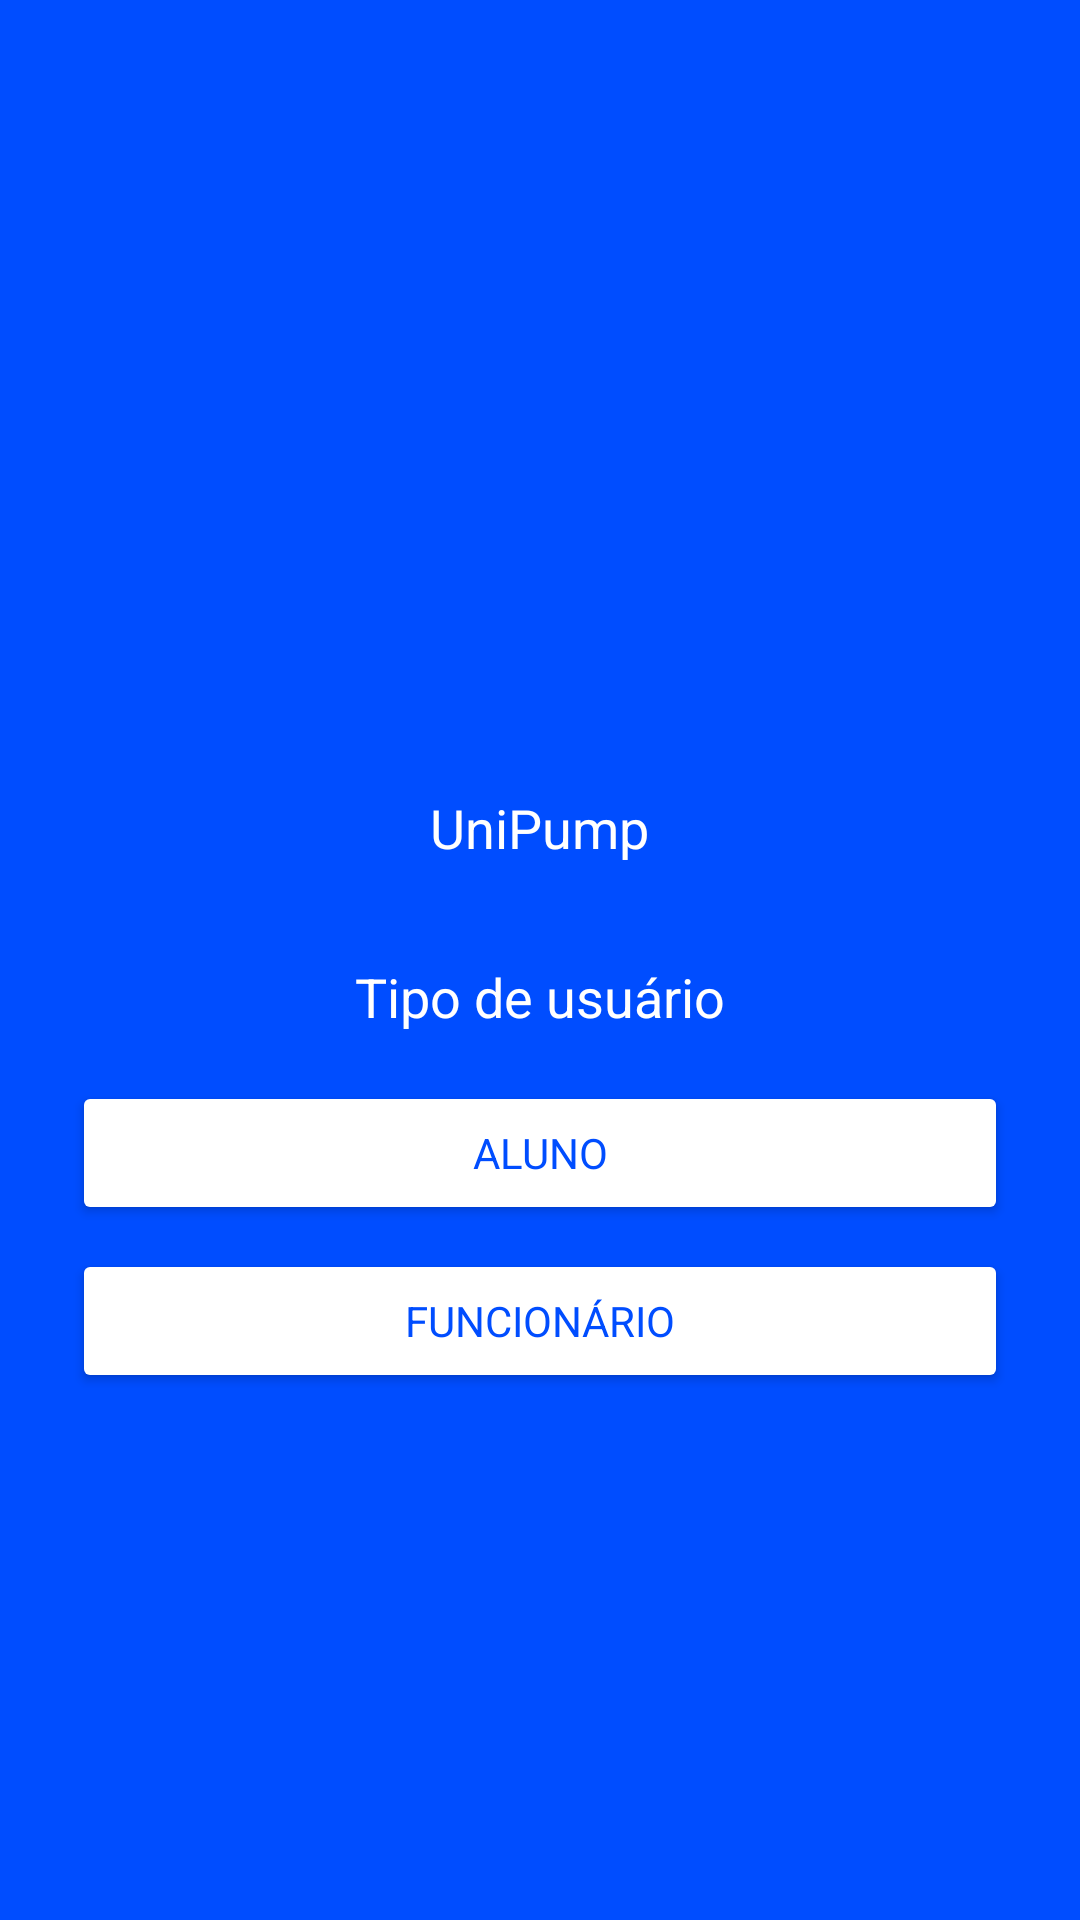

Produce the Android XML layout that renders to this screen, including the resource entries it uses.
<!-- AndroidManifest.xml: application theme Base.Theme.UniPump -->
<!-- res/layout/activity_tela_inicial.xml -->
<?xml version="1.0" encoding="utf-8"?>
<LinearLayout xmlns:android="http://schemas.android.com/apk/res/android"
    xmlns:app="http://schemas.android.com/apk/res-auto"
    android:layout_width="match_parent"
    android:layout_height="match_parent"
    android:orientation="vertical"
    android:gravity="center"
    android:background="#004DFF"
    android:padding="24dp">

    

    <ImageView
        android:id="@+id/logo"
        android:layout_width="80dp"
        android:layout_height="80dp"
        android:src="@drawable/logo_unipump_nobk"
        android:contentDescription="Ícone de halteres"
        android:layout_gravity="center"
        app:tint="#FFFFFF" />

    <TextView
        android:id="@+id/appName"
        android:layout_width="wrap_content"
        android:layout_height="wrap_content"
        android:text="UniPump"
        android:textSize="18sp"
        android:textColor="@color/branco"
        android:layout_marginTop="8dp"
        android:layout_gravity="center"/>

    
    <TextView
        android:id="@+id/tipoUsuario"
        android:layout_width="wrap_content"
        android:layout_height="wrap_content"
        android:text="Tipo de usuário"
        android:textSize="18sp"
        android:textColor="@color/branco"
        android:layout_marginTop="32dp"
        android:layout_gravity="center"/>

    
    <Button
        android:id="@+id/btnAluno"
        android:layout_width="match_parent"
        android:layout_height="wrap_content"
        android:text="Aluno"
        android:backgroundTint="#FFFFFF"
        android:textColor="#004DFF"
        android:layout_marginTop="16dp"
        android:layout_marginBottom="8dp"
        android:padding="12dp"/>

    <Button
        android:id="@+id/btnFuncionario"
        android:layout_width="match_parent"
        android:layout_height="wrap_content"
        android:text="Funcionário"
        android:backgroundTint="#FFFFFF"
        android:textColor="#004DFF"
        android:padding="12dp"/>

</LinearLayout>
<!-- resources referenced by this layout -->
<resources>
  <color name="branco">#FFFFFFFF</color>
  <style name="Base.Theme.UniPump" parent="Theme.Material3.DayNight.NoActionBar">
          
          <item name="colorPrimary">@color/white</item>
          <item name="colorPrimaryVariant">@color/black</item>
          <item name="colorOnPrimary">@color/black</item>
          <item name="colorSecondary">@color/blue</item>
          <item name="colorSecondaryVariant">@color/red</item>
          <item name="colorOnSecondary">@color/black</item>
          <item name="android:statusBarColor">?attr/colorPrimaryVariant</item>
  
          
          <item name="android:fontFamily">sans-serif</item>
      </style>
  <color name="white">#FFFFFFFF</color>
  <color name="black">#FF000000</color>
  <color name="blue">#004AF7</color>
  <color name="red">#F44336</color>
</resources>
